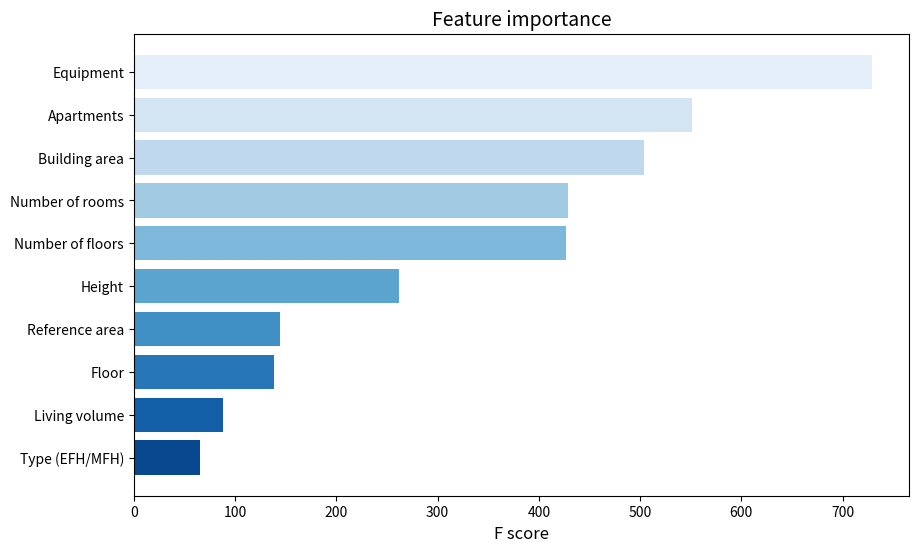

This chart was generated by the following Python code:
import matplotlib.pyplot as plt
import seaborn as sns

# Data for feature importance (example data similar to the image)
features = [
    "Equipment", "Apartments", "Building area", "Number of rooms",
    "Number of floors", "Height", "Reference area", "Floor", 
    "Living volume", "Type (EFH/MFH)"
]
scores = [729.0, 551.0, 504.0, 429.0, 427.0, 262.0, 144.0, 138.0, 88.0, 65.0]

# Using a Seaborn color palette
colors = sns.color_palette("Blues", len(features))

# Plotting
plt.figure(figsize=(10, 6))
plt.barh(features, scores, color=colors)
plt.xlabel('F score', fontsize=12)
plt.title('Feature importance', fontsize=14)
plt.gca().invert_yaxis()  # Invert y-axis to match the order in the example
plt.show()
